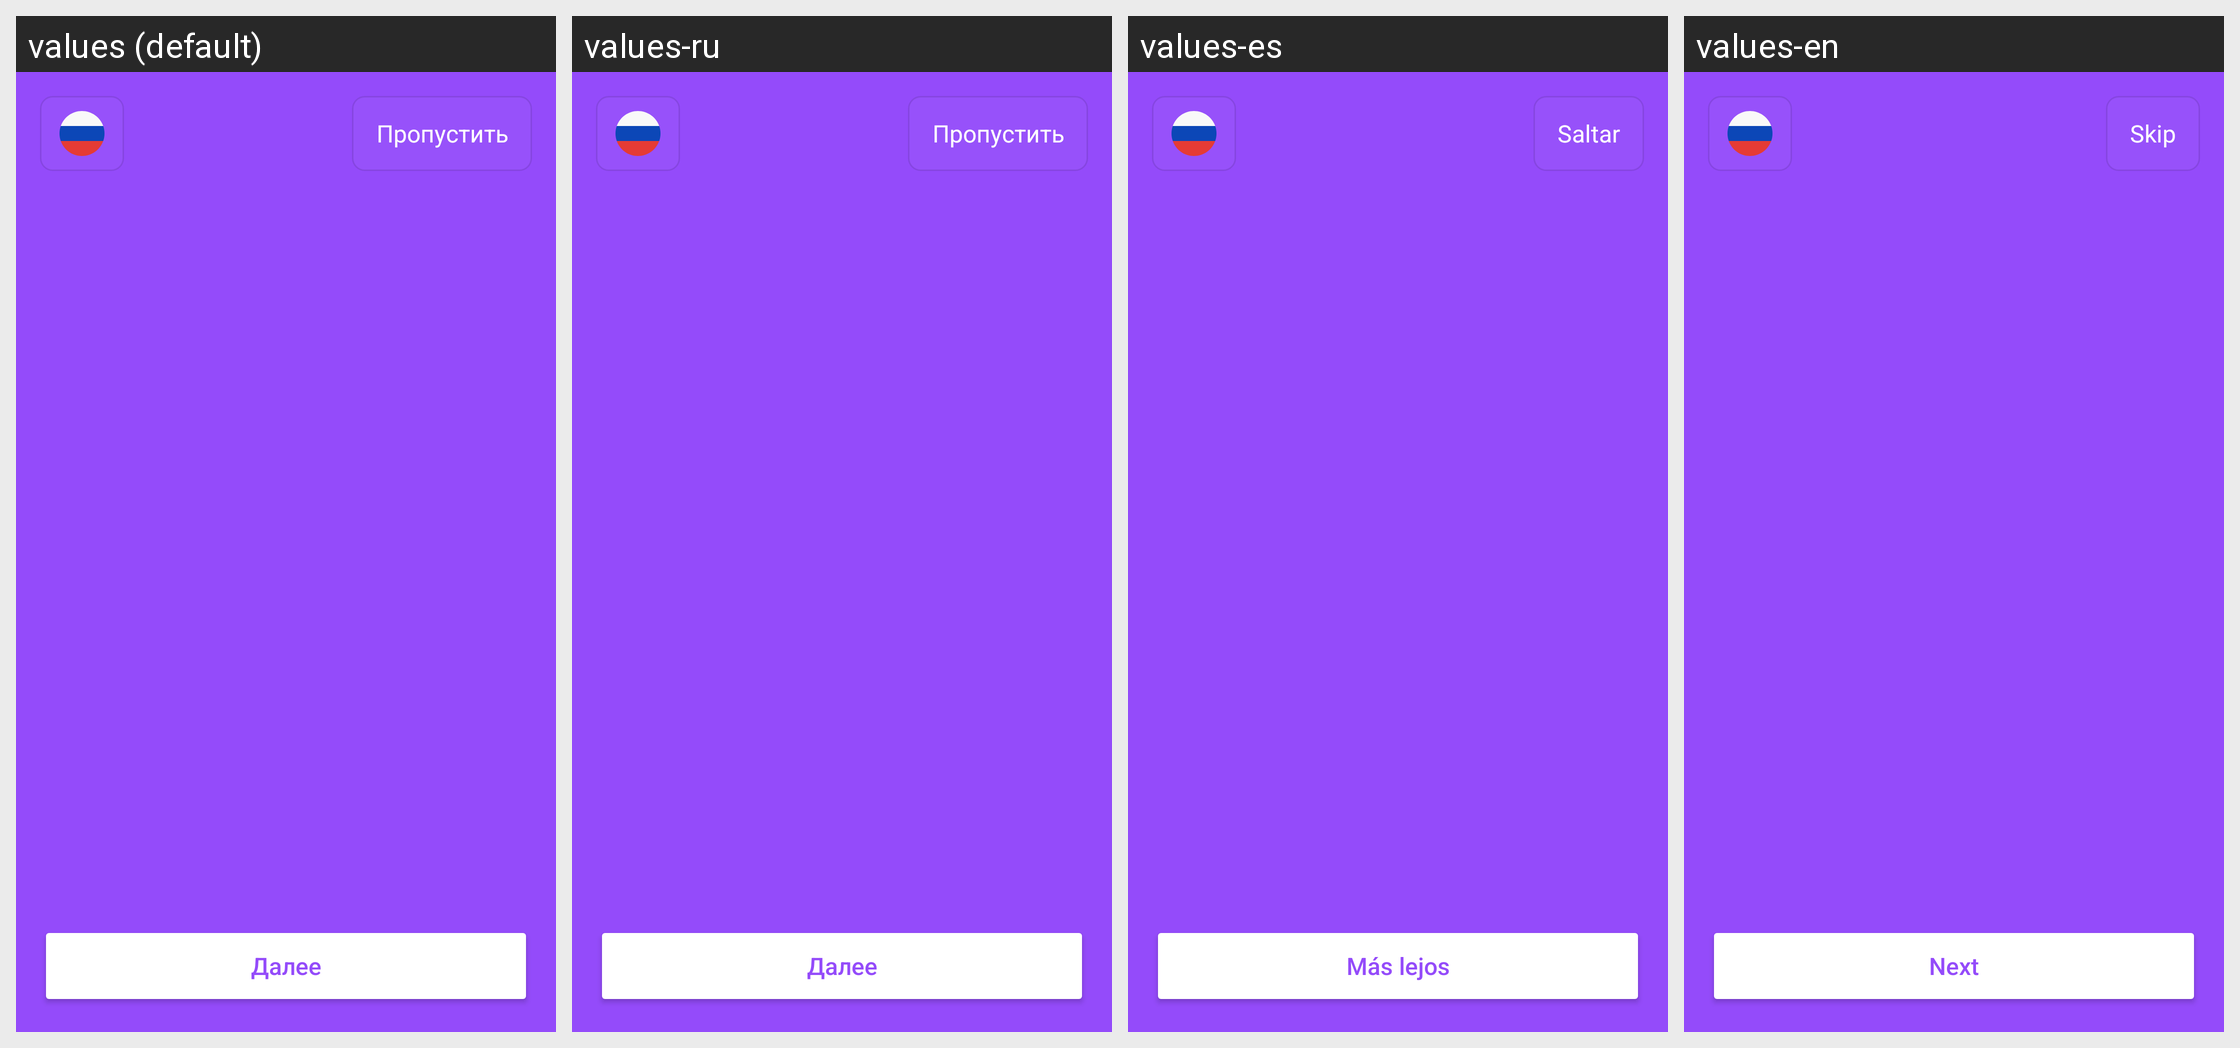

Translations of the strings shown on this Android screen, per locale in the grid:
Android screen res/layout/activity_slider.xml rendered under 4 locales, left to right: values (default), values-ru, values-es, values-en. Device: Nexus 5 (rendered at 1080×1920; each locale shown at half size, 540×960, under a caption strip naming it); theme Theme.QRSKIPER.
Strings drawn on this screen, with the default value and each locale's value (text and hints the layout hard-codes appear in the picture but are not listed):

string_skip
  values: Пропустить
  values-ru: Пропустить
  values-es: Saltar
  values-en: Skip

string_next
  values: Далее
  values-ru: Далее
  values-es: Más lejos
  values-en: Next
